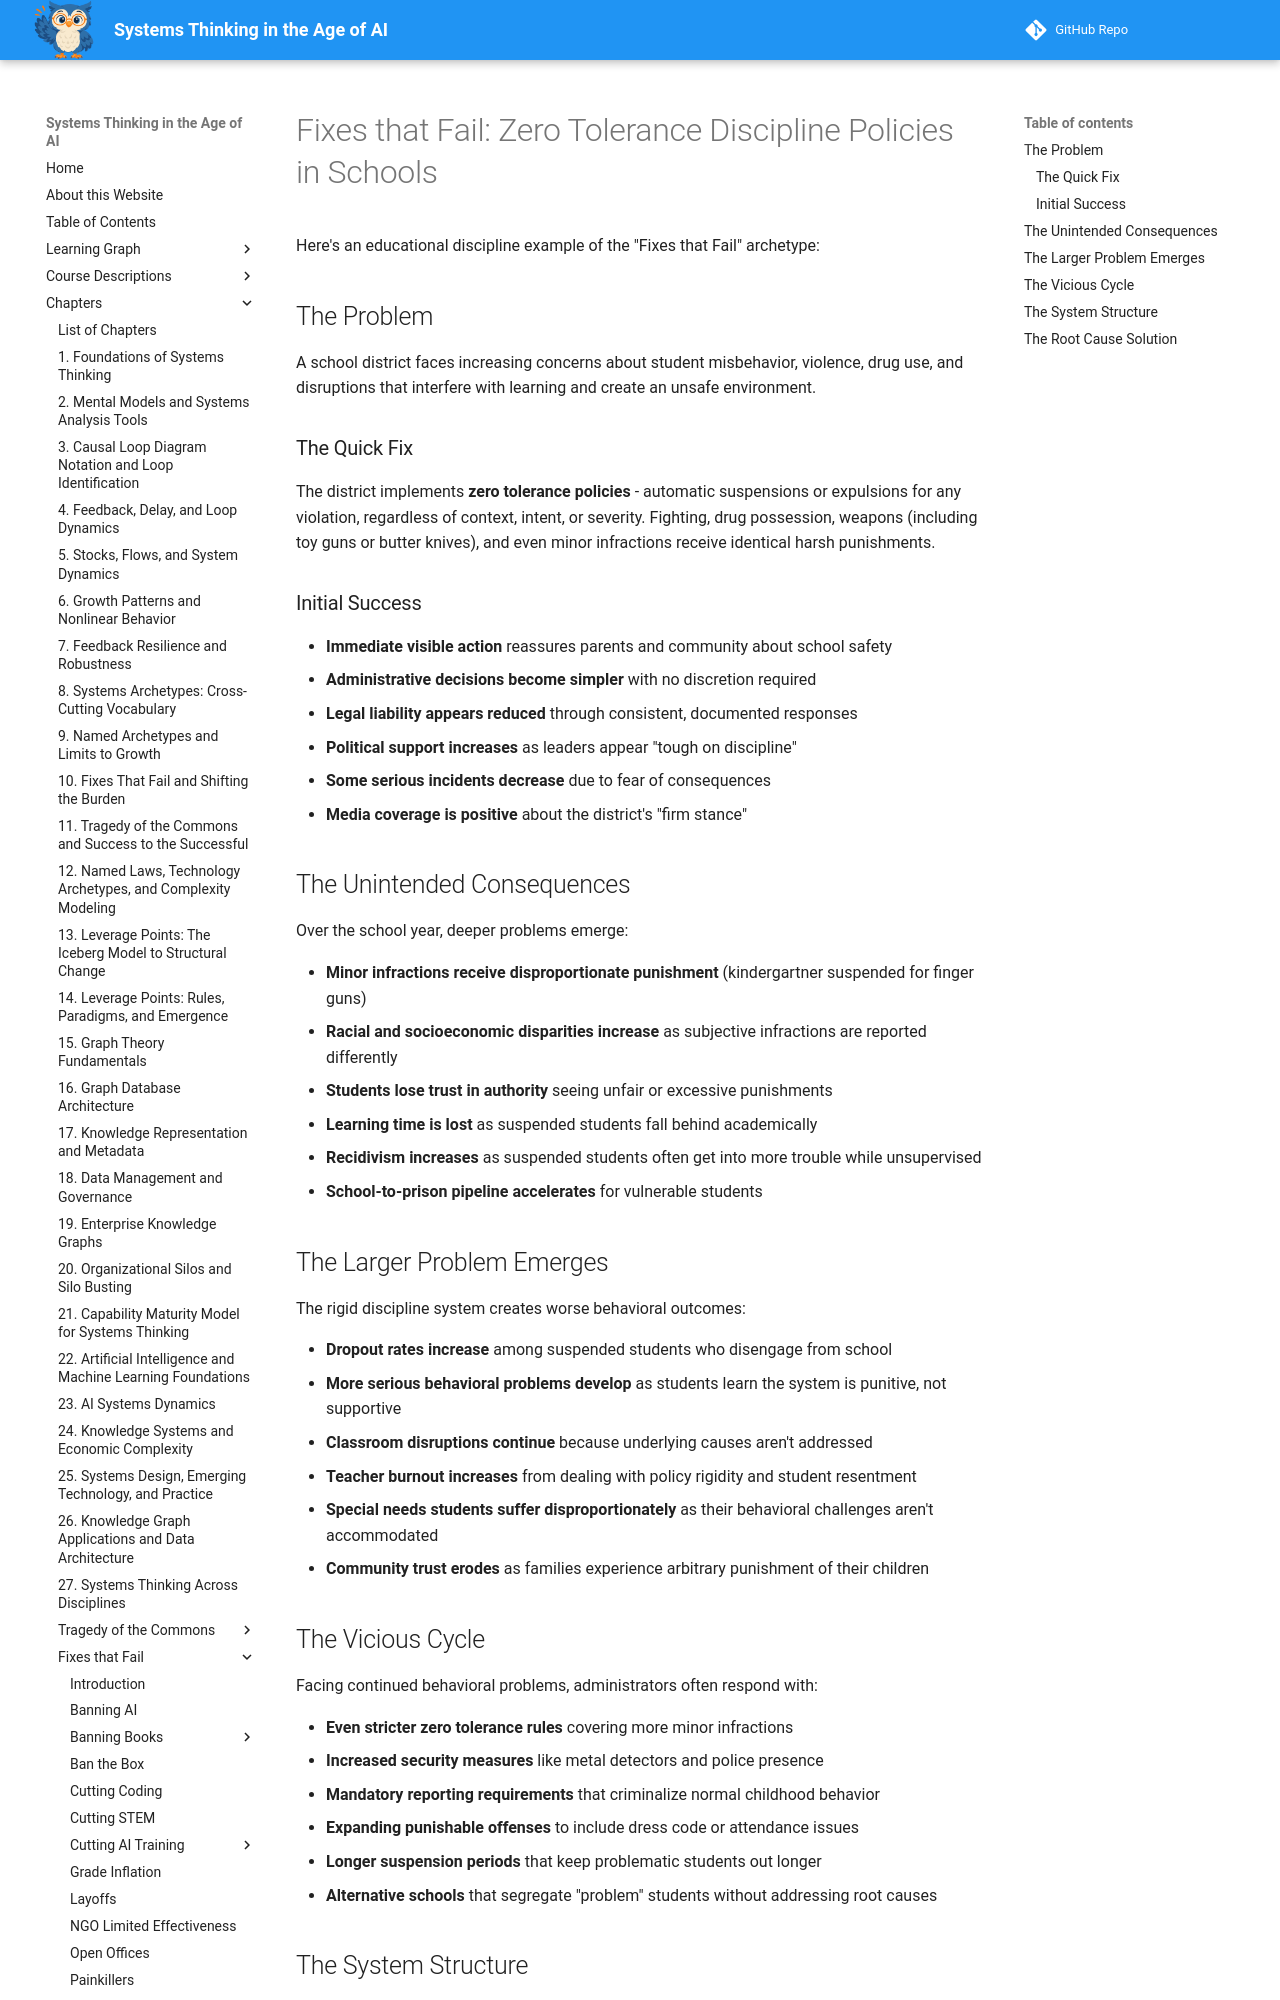

repository: dmccreary/systems-thinking · page: archetypes/fixes-that-fail/zero-tolerance/index.html · generator: mkdocs

# Fixes that Fail: Zero Tolerance Discipline Policies in Schools

Here's an educational discipline example of the "Fixes that Fail" archetype:

## The Problem

A school district faces increasing concerns about student misbehavior, 
violence, drug use, and disruptions that interfere with learning and create an unsafe environment.

### The Quick Fix
The district implements **zero tolerance policies** - automatic suspensions or 
expulsions for any violation, regardless of context, intent, or severity. 
Fighting, drug possession, weapons (including toy guns or butter knives), 
and even minor infractions receive identical harsh punishments.

### Initial Success

- **Immediate visible action** reassures parents and community about school safety
- **Administrative decisions become simpler** with no discretion required
- **Legal liability appears reduced** through consistent, documented responses
- **Political support increases** as leaders appear "tough on discipline"
- **Some serious incidents decrease** due to fear of consequences
- **Media coverage is positive** about the district's "firm stance"

## The Unintended Consequences

Over the school year, deeper problems emerge:

- **Minor infractions receive disproportionate punishment** (kindergartner suspended for finger guns)
- **Racial and socioeconomic disparities increase** as subjective infractions are reported differently
- **Students lose trust in authority** seeing unfair or excessive punishments
- **Learning time is lost** as suspended students fall behind academically
- **Recidivism increases** as suspended students often get into more trouble while unsupervised
- **School-to-prison pipeline accelerates** for vulnerable students

## The Larger Problem Emerges
The rigid discipline system creates worse behavioral outcomes:

- **Dropout rates increase** among suspended students who disengage from school
- **More serious behavioral problems develop** as students learn the system is punitive, not supportive
- **Classroom disruptions continue** because underlying causes aren't addressed
- **Teacher burnout increases** from dealing with policy rigidity and student resentment
- **Special needs students suffer disproportionately** as their behavioral challenges aren't accommodated
- **Community trust erodes** as families experience arbitrary punishment of their children

## The Vicious Cycle
Facing continued behavioral problems, administrators often respond with:

- **Even stricter zero tolerance rules** covering more minor infractions
- **Increased security measures** like metal detectors and police presence
- **Mandatory reporting requirements** that criminalize normal childhood behavior
- **Expanding punishable offenses** to include dress code or attendance issues
- **Longer suspension periods** that keep problematic students out longer
- **Alternative schools** that segregate "problem" students without addressing root causes
